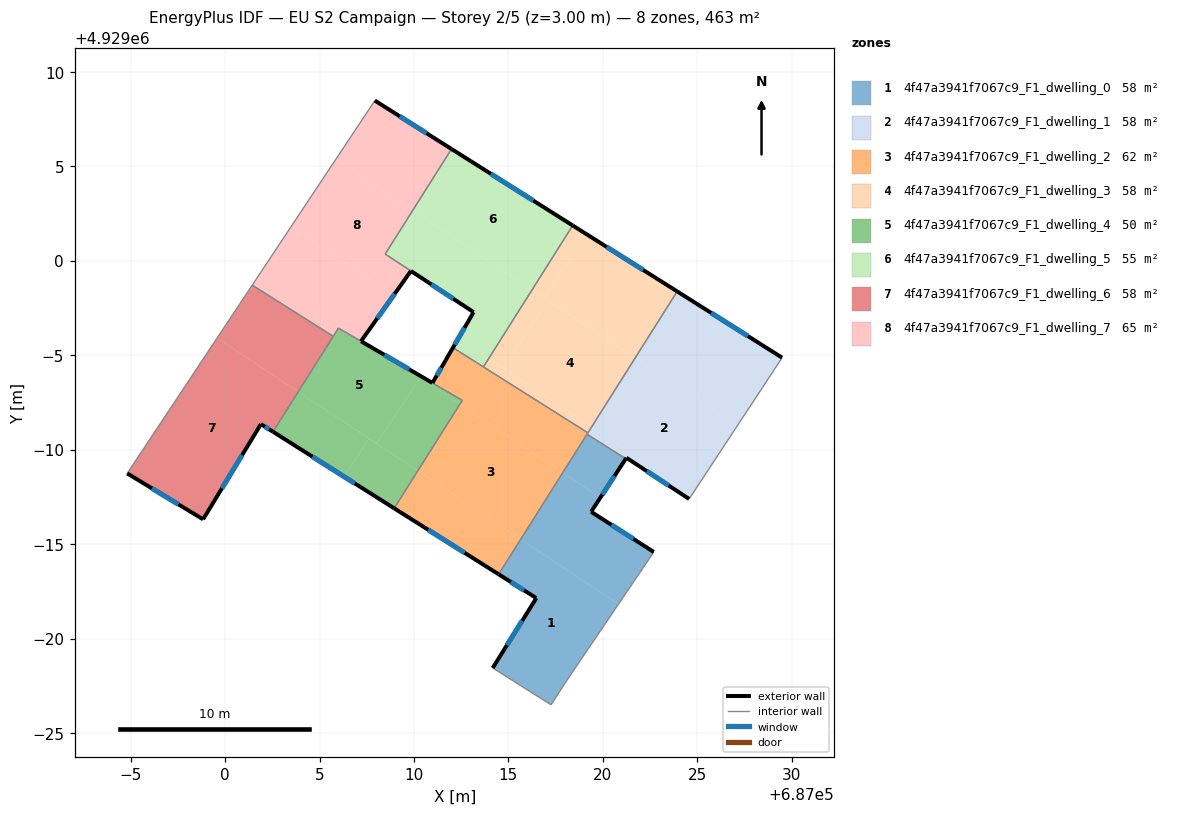
=== STOREY PLAN SPEC (per zone: floor XY polygon, exterior-wall plan segments, windows/doors) ===
zone 1: 4f47a3941f7067c9_F1_dwelling_0  (57.9 m²)
  floor: (687020.83, 4928981.83) (687018.08, 4928977.77) (687017.26, 4928976.50) (687014.17, 4928978.45) (687016.48, 4928982.15) (687014.48, 4928983.41) (687015.65, 4928985.26)
  floor: (687021.21, 4928989.53) (687019.87, 4928987.47) (687017.88, 4928988.79) (687019.16, 4928990.82)
  floor: (687019.87, 4928987.47) (687019.38, 4928986.72) (687022.70, 4928984.59) (687020.83, 4928981.83) (687015.65, 4928985.26) (687017.88, 4928988.79)
  exterior wall: (687019.38, 4928986.72) – (687021.21, 4928989.53)  [3.4 m]
    window: (687019.98, 4928987.63) – (687020.62, 4928988.61)  [1.2 m²]
  exterior wall: (687022.70, 4928984.59) – (687019.38, 4928986.72)  [3.9 m]
    window: (687021.62, 4928985.28) – (687020.46, 4928986.03)  [1.4 m²]
  exterior wall: (687016.48, 4928982.15) – (687014.17, 4928978.45)  [4.4 m]
    window: (687015.73, 4928980.95) – (687014.92, 4928979.65)  [1.6 m²]
  exterior wall: (687014.48, 4928983.41) – (687016.48, 4928982.15)  [2.4 m]
    window: (687015.13, 4928983.00) – (687015.83, 4928982.56)  [0.9 m²]
  interior walls: 5
zone 2: 4f47a3941f7067c9_F1_dwelling_1  (57.9 m²)
  floor: (687027.11, 4928991.26) (687024.57, 4928987.40) (687021.25, 4928989.58) (687021.45, 4928989.88) (687019.42, 4928991.23) (687021.70, 4928994.85)
  floor: (687029.49, 4928994.88) (687028.45, 4928993.29) (687027.11, 4928991.26) (687021.70, 4928994.85) (687023.93, 4928998.38)
  floor: (687021.45, 4928989.88) (687021.21, 4928989.53) (687019.16, 4928990.82) (687019.42, 4928991.23)
  exterior wall: (687029.49, 4928994.88) – (687023.93, 4928998.38)  [6.6 m]
    window: (687027.68, 4928996.02) – (687025.74, 4928997.24)  [2.4 m²]
  exterior wall: (687021.25, 4928989.58) – (687024.57, 4928987.40)  [4.0 m]
    window: (687022.33, 4928988.87) – (687023.49, 4928988.11)  [1.5 m²]
  exterior wall: (687021.21, 4928989.53) – (687021.25, 4928989.58)  [0.1 m]
  interior walls: 5
zone 3: 4f47a3941f7067c9_F1_dwelling_2  (61.9 m²)
  floor: (687015.65, 4928985.26) (687014.48, 4928983.41) (687008.95, 4928986.90) (687010.20, 4928988.88)
  floor: (687019.21, 4928990.90) (687017.88, 4928988.79) (687012.43, 4928992.41) (687012.56, 4928992.62) (687010.98, 4928993.54) (687012.06, 4928995.41)
  floor: (687017.88, 4928988.79) (687015.65, 4928985.26) (687010.20, 4928988.88) (687012.43, 4928992.41)
  exterior wall: (687008.95, 4928986.90) – (687014.48, 4928983.41)  [6.5 m]
    window: (687010.75, 4928985.77) – (687012.68, 4928984.55)  [2.4 m²]
  exterior wall: (687011.67, 4928994.74) – (687010.98, 4928993.54)  [1.4 m]
    window: (687011.45, 4928994.35) – (687011.20, 4928993.93)  [0.5 m²]
  interior walls: 9
zone 4: 4f47a3941f7067c9_F1_dwelling_3  (57.9 m²)
  floor: (687021.70, 4928994.85) (687019.42, 4928991.23) (687014.74, 4928994.33) (687017.11, 4928997.90)
  floor: (687019.10, 4929001.44) (687016.86, 4928998.07) (687016.25, 4928998.47) (687018.40, 4929001.88)
  floor: (687023.93, 4928998.38) (687021.70, 4928994.85) (687016.86, 4928998.07) (687019.10, 4929001.44)
  floor: (687017.11, 4928997.90) (687014.74, 4928994.33) (687013.97, 4928994.85) (687016.25, 4928998.47)
  floor: (687019.42, 4928991.23) (687019.21, 4928990.90) (687013.68, 4928994.39) (687013.72, 4928994.46) (687013.97, 4928994.85)
  exterior wall: (687023.93, 4928998.38) – (687018.40, 4929001.88)  [6.5 m]
    window: (687022.14, 4928999.52) – (687020.20, 4929000.74)  [2.4 m²]
  interior walls: 4
zone 5: 4f47a3941f7067c9_F1_dwelling_4  (50.3 m²)
  floor: (687010.32, 4928993.80) (687008.02, 4928990.33) (687003.87, 4928993.08) (687006.00, 4928996.44) (687007.20, 4928995.75) (687010.98, 4928993.54) (687010.91, 4928993.42)
  floor: (687007.63, 4928990.59) (687006.30, 4928988.58) (687002.54, 4928990.96) (687003.87, 4928993.08)
  floor: (687010.20, 4928988.88) (687008.95, 4928986.90) (687006.30, 4928988.58) (687007.63, 4928990.59)
  floor: (687012.43, 4928992.41) (687010.20, 4928988.88) (687008.02, 4928990.33) (687010.32, 4928993.80)
  floor: (687012.56, 4928992.61) (687012.43, 4928992.41) (687010.91, 4928993.42) (687010.98, 4928993.54) (687011.14, 4928993.45)
  exterior wall: (687010.97, 4928993.54) – (687007.20, 4928995.75)  [4.4 m]
    window: (687009.75, 4928994.26) – (687008.43, 4928995.03)  [1.6 m²]
  exterior wall: (687002.54, 4928990.96) – (687008.95, 4928986.90)  [7.6 m]
    window: (687004.62, 4928989.64) – (687006.87, 4928988.22)  [2.8 m²]
  interior walls: 5
zone 6: 4f47a3941f7067c9_F1_dwelling_5  (54.6 m²)
  floor: (687013.97, 4928994.85) (687013.72, 4928994.46) (687013.68, 4928994.39) (687012.06, 4928995.41) (687011.71, 4928994.79) (687012.36, 4928995.91)
  floor: (687018.40, 4929001.88) (687016.25, 4928998.47) (687009.93, 4929002.67) (687011.99, 4929005.93)
  floor: (687016.25, 4928998.47) (687013.97, 4928994.85) (687012.36, 4928995.91) (687013.16, 4928997.29) (687008.48, 4929000.36) (687009.93, 4929002.67)
  exterior wall: (687018.40, 4929001.88) – (687011.99, 4929005.93)  [7.6 m]
    window: (687016.32, 4929003.19) – (687014.07, 4929004.61)  [2.8 m²]
  exterior wall: (687013.16, 4928997.29) – (687011.67, 4928994.74)  [3.0 m]
    window: (687012.68, 4928996.46) – (687012.16, 4928995.57)  [1.1 m²]
  exterior wall: (687009.84, 4928999.47) – (687013.16, 4928997.29)  [4.0 m]
    window: (687010.92, 4928998.76) – (687012.08, 4928998.00)  [1.5 m²]
  interior walls: 6
zone 7: 4f47a3941f7067c9_F1_dwelling_6  (57.9 m²)
  floor: (687003.87, 4928993.08) (687002.54, 4928990.96) (687001.90, 4928991.36) (686998.84, 4928986.32) (686994.82, 4928988.75) (686999.58, 4928995.92)
  floor: (687005.73, 4928996.01) (687003.87, 4928993.08) (686999.58, 4928995.92) (687001.44, 4928998.72)
  exterior wall: (687001.90, 4928991.36) – (687002.54, 4928990.96)  [0.8 m]
    window: (687002.11, 4928991.23) – (687002.33, 4928991.09)  [0.3 m²]
  exterior wall: (686998.84, 4928986.32) – (687001.90, 4928991.36)  [5.9 m]
    window: (686999.83, 4928987.96) – (687000.90, 4928989.72)  [2.2 m²]
  exterior wall: (686994.82, 4928988.75) – (686998.84, 4928986.32)  [4.7 m]
    window: (686996.13, 4928987.96) – (686997.53, 4928987.11)  [1.7 m²]
  interior walls: 3
zone 8: 4f47a3941f7067c9_F1_dwelling_7  (64.8 m²)
  floor: (687008.93, 4928998.19) (687007.26, 4928995.84) (687007.20, 4928995.75) (687006.00, 4928996.45) (687005.73, 4928996.01) (687001.44, 4928998.72) (687003.48, 4929001.80)
  floor: (687009.93, 4929002.67) (687008.48, 4929000.36) (687009.84, 4928999.47) (687008.93, 4928998.19) (687003.48, 4929001.80) (687005.86, 4929005.37)
  floor: (687011.99, 4929005.93) (687009.93, 4929002.67) (687005.86, 4929005.37) (687007.93, 4929008.49)
  exterior wall: (687011.99, 4929005.93) – (687007.93, 4929008.49)  [4.8 m]
    window: (687010.67, 4929006.76) – (687009.25, 4929007.66)  [1.8 m²]
  exterior wall: (687007.20, 4928995.75) – (687009.84, 4928999.47)  [4.6 m]
    window: (687008.06, 4928996.96) – (687008.98, 4928998.26)  [1.7 m²]
  interior walls: 6

=== DERIVED (storey summary) ===
Building: EU S2 Campaign
Storey: 2 of 5  (floor level z = 3.00 m)
Storey gross floor area: 463.2 m²
Zones on this storey: 8
  - 4f47a3941f7067c9_F1_dwelling_0: floor 57.9 m²; exterior wall 14.0 m (42.1 m²); 4 window(s) 5.1 m²; WWR 12.2%
  - 4f47a3941f7067c9_F1_dwelling_1: floor 57.9 m²; exterior wall 10.6 m (31.8 m²); 2 window(s) 3.9 m²; WWR 12.1%
  - 4f47a3941f7067c9_F1_dwelling_2: floor 61.9 m²; exterior wall 7.9 m (23.8 m²); 2 window(s) 2.9 m²; WWR 12.2%
  - 4f47a3941f7067c9_F1_dwelling_3: floor 57.9 m²; exterior wall 6.5 m (19.6 m²); 1 window(s) 2.4 m²; WWR 12.2%
  - 4f47a3941f7067c9_F1_dwelling_4: floor 50.3 m²; exterior wall 12.0 m (35.9 m²); 2 window(s) 4.4 m²; WWR 12.2%
  - 4f47a3941f7067c9_F1_dwelling_5: floor 54.6 m²; exterior wall 14.5 m (43.5 m²); 3 window(s) 5.3 m²; WWR 12.2%
  - 4f47a3941f7067c9_F1_dwelling_6: floor 57.9 m²; exterior wall 11.3 m (34.0 m²); 3 window(s) 4.2 m²; WWR 12.2%
  - 4f47a3941f7067c9_F1_dwelling_7: floor 64.8 m²; exterior wall 9.4 m (28.1 m²); 2 window(s) 3.4 m²; WWR 12.2%
Zone adjacency (shared interzone walls):
  - 4f47a3941f7067c9_F1_dwelling_0 ↔ 4f47a3941f7067c9_F1_dwelling_1
  - 4f47a3941f7067c9_F1_dwelling_0 ↔ 4f47a3941f7067c9_F1_dwelling_2
  - 4f47a3941f7067c9_F1_dwelling_1 ↔ 4f47a3941f7067c9_F1_dwelling_2
  - 4f47a3941f7067c9_F1_dwelling_1 ↔ 4f47a3941f7067c9_F1_dwelling_3
  - 4f47a3941f7067c9_F1_dwelling_2 ↔ 4f47a3941f7067c9_F1_dwelling_3
  - 4f47a3941f7067c9_F1_dwelling_2 ↔ 4f47a3941f7067c9_F1_dwelling_4
  - 4f47a3941f7067c9_F1_dwelling_2 ↔ 4f47a3941f7067c9_F1_dwelling_5
  - 4f47a3941f7067c9_F1_dwelling_3 ↔ 4f47a3941f7067c9_F1_dwelling_5
  - 4f47a3941f7067c9_F1_dwelling_4 ↔ 4f47a3941f7067c9_F1_dwelling_6
  - 4f47a3941f7067c9_F1_dwelling_4 ↔ 4f47a3941f7067c9_F1_dwelling_7
  - 4f47a3941f7067c9_F1_dwelling_5 ↔ 4f47a3941f7067c9_F1_dwelling_7
  - 4f47a3941f7067c9_F1_dwelling_6 ↔ 4f47a3941f7067c9_F1_dwelling_7